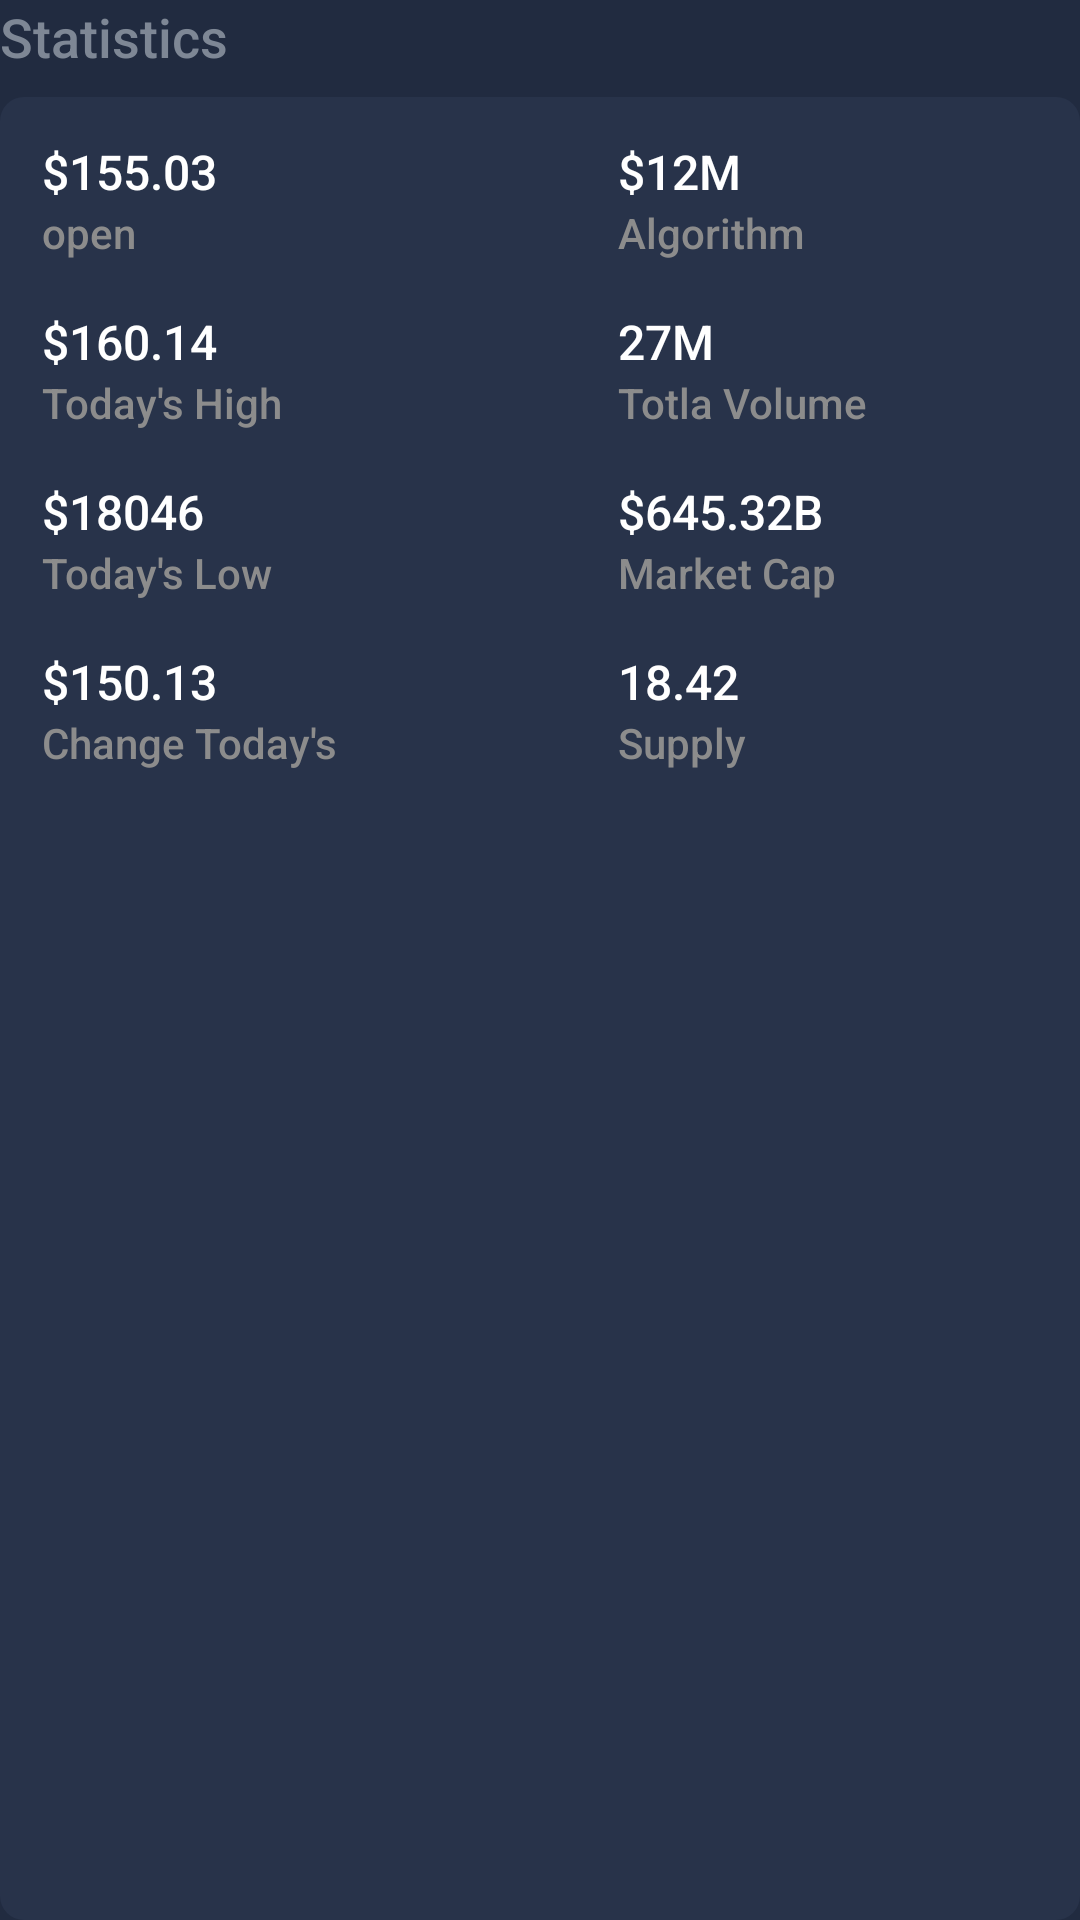

Android layout source for this screen:
<!-- AndroidManifest.xml: application theme AppTheme -->
<!-- res/layout/module_statistics.xml -->
<?xml version="1.0" encoding="utf-8"?>
<LinearLayout xmlns:android="http://schemas.android.com/apk/res/android"
    xmlns:app="http://schemas.android.com/apk/res-auto"
    xmlns:tools="http://schemas.android.com/tools"
    android:layout_width="match_parent"
    android:layout_height="wrap_content"
    android:layout_marginStart="14dp"
    android:layout_marginTop="16dp"
    android:layout_marginEnd="14dp"
    android:orientation="vertical">

    <TextView
        style="@style/CoinBitText.BodyAlternate"
        android:layout_width="wrap_content"
        android:layout_height="wrap_content"
        android:text="Statistics" />

    <androidx.constraintlayout.widget.ConstraintLayout
        android:layout_width="match_parent"
        android:layout_height="match_parent"
        android:layout_marginTop="8dp"
        android:background="@drawable/background_rounded_all"
        android:padding="14dp">


        <androidx.constraintlayout.widget.Guideline
            android:id="@+id/guideline"
            android:layout_width="wrap_content"
            android:layout_height="wrap_content"
            android:orientation="vertical"
            app:layout_constraintGuide_begin="192dp" />

        <TextView
            android:id="@+id/txtOpenAmount"
            style="@style/CoinBitText.Body1"
            android:layout_width="wrap_content"
            android:layout_height="wrap_content"
            android:text="$155.03"
            app:layout_constraintStart_toStartOf="parent"
            app:layout_constraintTop_toTopOf="parent" />

        <TextView
            android:id="@+id/tvOpenWebsite"
            style="@style/CoinBitText.TitleAlternate"
            android:layout_width="wrap_content"
            android:layout_height="wrap_content"
            android:text="open"
            app:layout_constraintStart_toStartOf="@+id/txtOpenAmount"
            app:layout_constraintTop_toBottomOf="@+id/txtOpenAmount" />

        <TextView
            android:id="@+id/txtTodayHighAmount"
            style="@style/CoinBitText.Body1"
            android:layout_width="wrap_content"
            android:layout_height="wrap_content"
            android:layout_marginTop="16dp"
            android:text="$160.14"
            app:layout_constraintStart_toStartOf="parent"
            app:layout_constraintTop_toBottomOf="@+id/tvOpenWebsite" />

        <TextView
            android:id="@+id/tvOpenTwitter"
            style="@style/CoinBitText.TitleAlternate"
            android:layout_width="wrap_content"
            android:layout_height="wrap_content"
            android:text="Today's High"
            app:layout_constraintStart_toStartOf="@+id/txtTodayHighAmount"
            app:layout_constraintTop_toBottomOf="@+id/txtTodayHighAmount" />

        <TextView
            android:id="@+id/txtTodayLowAmount"
            style="@style/CoinBitText.Body1"
            android:layout_width="wrap_content"
            android:layout_height="wrap_content"
            android:layout_marginTop="16dp"
            android:text="$18046"
            app:layout_constraintStart_toStartOf="parent"
            app:layout_constraintTop_toBottomOf="@+id/tvOpenTwitter" />

        <TextView
            style="@style/CoinBitText.TitleAlternate"
            android:id="@+id/tvOpenReddit"
            android:layout_width="wrap_content"
            android:layout_height="wrap_content"
            android:text="Today's Low"
            app:layout_constraintStart_toStartOf="@+id/txtTodayLowAmount"
            app:layout_constraintTop_toBottomOf="@+id/txtTodayLowAmount" />

        <TextView
            style="@style/CoinBitText.Body1"
            android:id="@+id/txtChangeTodayAmount"
            android:layout_width="wrap_content"
            android:layout_height="wrap_content"
            android:layout_marginTop="16dp"
            android:text="$150.13"
            app:layout_constraintStart_toStartOf="parent"
            app:layout_constraintTop_toBottomOf="@+id/tvOpenReddit" />

        <TextView
            style="@style/CoinBitText.TitleAlternate"
            android:id="@+id/tvOpenGithub"
            android:layout_width="wrap_content"
            android:layout_height="wrap_content"
            android:text="Change Today's"
            app:layout_constraintStart_toStartOf="@+id/txtChangeTodayAmount"
            app:layout_constraintTop_toBottomOf="@+id/txtChangeTodayAmount" />

        <TextView
            style="@style/CoinBitText.Body1"
            android:id="@+id/txtAlgorithm"
            android:layout_width="wrap_content"
            android:layout_height="wrap_content"
            android:text="$12M"
            app:layout_constraintStart_toStartOf="@+id/guideline"
            app:layout_constraintTop_toTopOf="parent" />

        <TextView
            android:id="@+id/tvVolumeAmount"
            style="@style/CoinBitText.TitleAlternate"
            android:layout_width="wrap_content"
            android:layout_height="wrap_content"
            android:text="Algorithm"
            app:layout_constraintStart_toStartOf="@+id/guideline"
            app:layout_constraintTop_toBottomOf="@+id/txtAlgorithm" />

        <TextView
          style="@style/CoinBitText.Body1"
            android:id="@+id/txtTotalVolume"
            android:layout_width="wrap_content"
            android:layout_height="wrap_content"
            android:layout_marginTop="16dp"
            android:text="27M"
            app:layout_constraintStart_toStartOf="@+id/guideline"
            app:layout_constraintTop_toBottomOf="@+id/tvVolumeAmount" />

        <TextView
            style="@style/CoinBitText.TitleAlternate"
            android:id="@+id/tvAverageVolumeAmount"
            android:layout_width="wrap_content"
            android:layout_height="wrap_content"
            android:text="Totla Volume"
            app:layout_constraintStart_toStartOf="@+id/guideline"
            app:layout_constraintTop_toBottomOf="@+id/txtTotalVolume" />

        <TextView
            style="@style/CoinBitText.Body1"
            android:id="@+id/txtMarketCapAmount"
            android:layout_width="wrap_content"
            android:layout_height="wrap_content"
            android:layout_marginTop="16dp"
            android:text="$645.32B"
            app:layout_constraintStart_toStartOf="@+id/guideline"
            app:layout_constraintTop_toBottomOf="@+id/tvAverageVolumeAmount" />

        <TextView
            style="@style/CoinBitText.TitleAlternate"
            android:id="@+id/tvMarketCapAmount"
            android:layout_width="wrap_content"
            android:layout_height="wrap_content"
            android:text="Market Cap"
            app:layout_constraintStart_toStartOf="@+id/guideline"
            app:layout_constraintTop_toBottomOf="@+id/txtMarketCapAmount" />

        <TextView
            style="@style/CoinBitText.Body1"
            android:id="@+id/txtSupplyAmount"
            android:layout_width="wrap_content"
            android:layout_height="wrap_content"
            android:layout_marginTop="16dp"
            android:text="18.42"
            app:layout_constraintStart_toStartOf="@+id/guideline"
            app:layout_constraintTop_toBottomOf="@+id/tvMarketCapAmount" />

        <TextView
            style="@style/CoinBitText.TitleAlternate"
            android:id="@+id/tvSupplyAmount"
            android:layout_width="wrap_content"
            android:layout_height="wrap_content"
            android:text="Supply"
            app:layout_constraintStart_toStartOf="@+id/txtSupplyAmount"
            app:layout_constraintTop_toBottomOf="@+id/txtSupplyAmount" />


    </androidx.constraintlayout.widget.ConstraintLayout>

</LinearLayout>
<!-- resources referenced by this layout -->
<resources>
  <!-- drawable background_rounded_all (drawable) -->
  <?xml version="1.0" encoding="utf-8"?>
  <shape
      xmlns:android="http://schemas.android.com/apk/res/android"
      android:shape="rectangle" >
      <solid android:color="@color/colorPrimary"/>
      <corners android:radius="8dp"/>
  </shape>
  <style name="CoinBitText.Body1" parent="CoinBitText">
          <item name="android:textColor">@color/primaryTextColor</item>
          <item name="android:textSize">16sp</item>
      </style>
  <style name="CoinBitText.BodyAlternate" parent="CoinBitText">
          <item name="android:textColor">@color/tertiaryTextColor</item>
          <item name="android:textSize">18sp</item>
      </style>
  <style name="CoinBitText.TitleAlternate" parent="CoinBitText">
          <item name="android:textColor">@color/secondaryTextColor</item>
          <item name="android:textSize">14sp</item>
      </style>
  <style name="AppTheme" parent="Theme.MaterialComponents.Light.NoActionBar">
  
          
          <item name="colorPrimary">@color/colorPrimary</item>
          <item name="colorPrimaryVariant">@color/colorPrimaryDark</item>
          <item name="colorOnPrimary">@color/primaryTextColor</item>
  
          
          <item name="colorSecondary">@color/colorAccent</item>
          <item name="colorOnSecondary">@color/primaryTextColor</item>
  
          
          <item name="android:statusBarColor">?attr/colorPrimaryVariant</item>
  
          
          <item name="android:windowBackground">@color/backgroundColor</item>
          <item name="fontFamily">sans-serif-medium</item>
          <item name="spark_SparkViewStyle">@style/MySparkViewStyle</item>
  
      </style>
  <color name="colorPrimary">#28334a</color>
  <style name="CoinBitText" parent="Base.TextAppearance.AppCompat.Caption">
          <item name="android:lineSpacingExtra">4sp</item>
      </style>
  <color name="primaryTextColor">#ffffff</color>
  <color name="tertiaryTextColor">#7e8795</color>
  <color name="secondaryTextColor">#8c8c8c</color>
  <color name="colorPrimaryDark">#212b40</color>
  <color name="colorAccent">#148bee</color>
  <color name="backgroundColor">#212b40</color>
  <style name="MySparkViewStyle" parent="@style/spark_SparkView">
          <item name="spark_lineColor">@color/colorPrimary</item>
          <item name="spark_lineWidth">4dp</item>
          <item name="spark_fill">false</item>
  
          <item name="spark_baseLineColor">@color/colorPrimary</item>
      </style>
</resources>
